Run: headless pygame with SDL's dummy video driver; simulated clock (each Clock.tick advances the game by its frame time, no real sleeping); random seed 0; keys injected as events and as key.get_pressed() state; no mouse input.
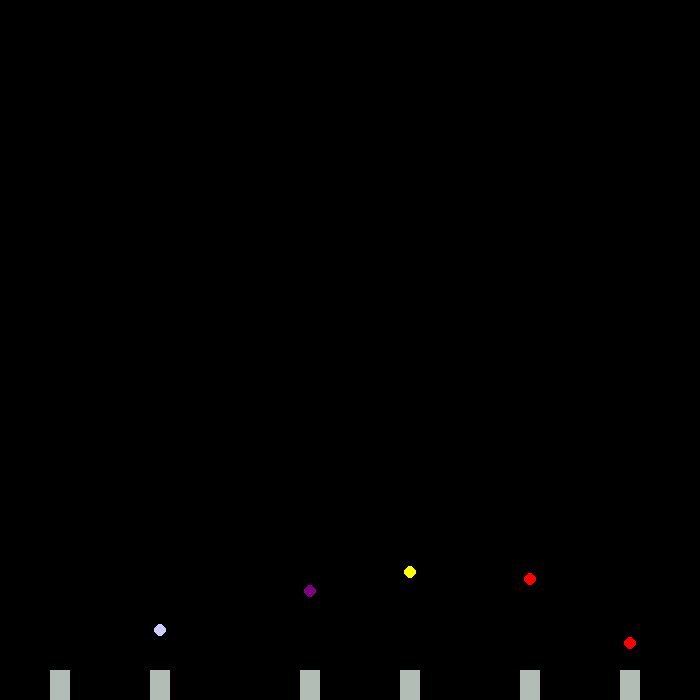
Frame 1 of 4 · flips 1–60 · no input
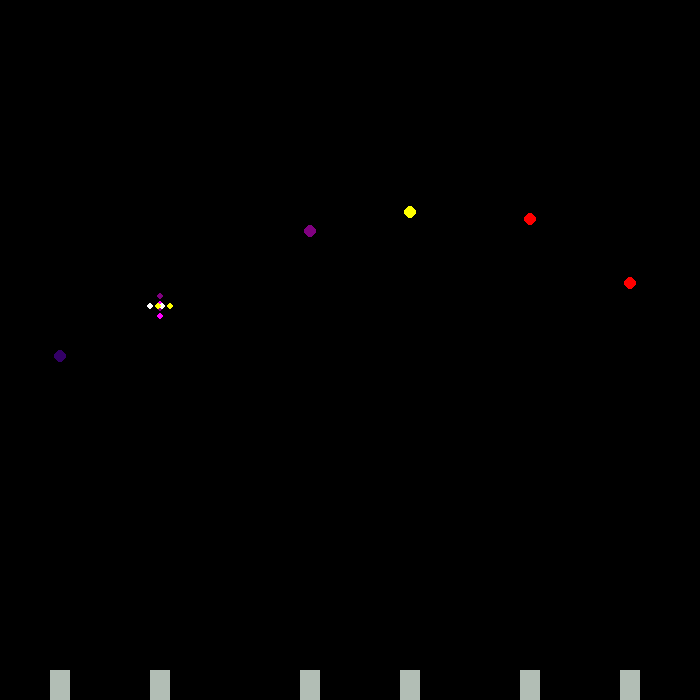
Frame 2 of 4 · flips 61–180 · tapped SPACE, RETURN · held RIGHT (→), D
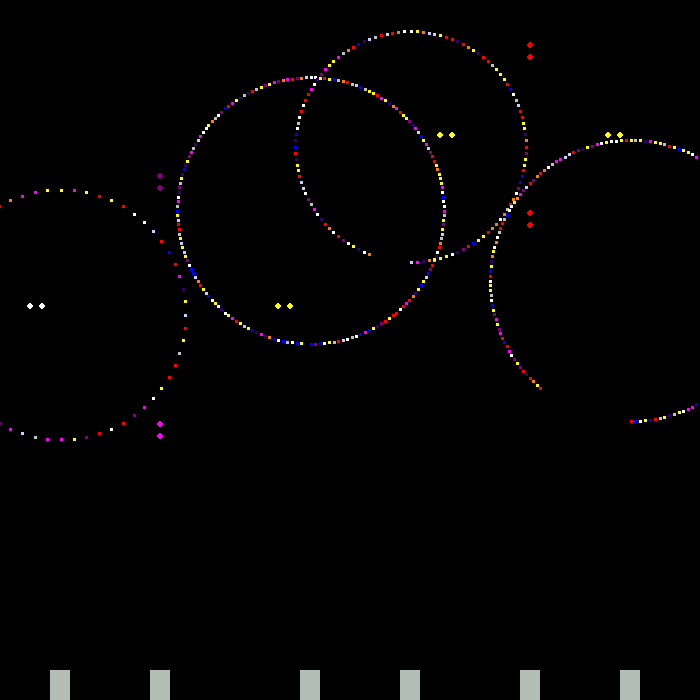
Frame 3 of 4 · flips 181–300 · held DOWN (↓), S
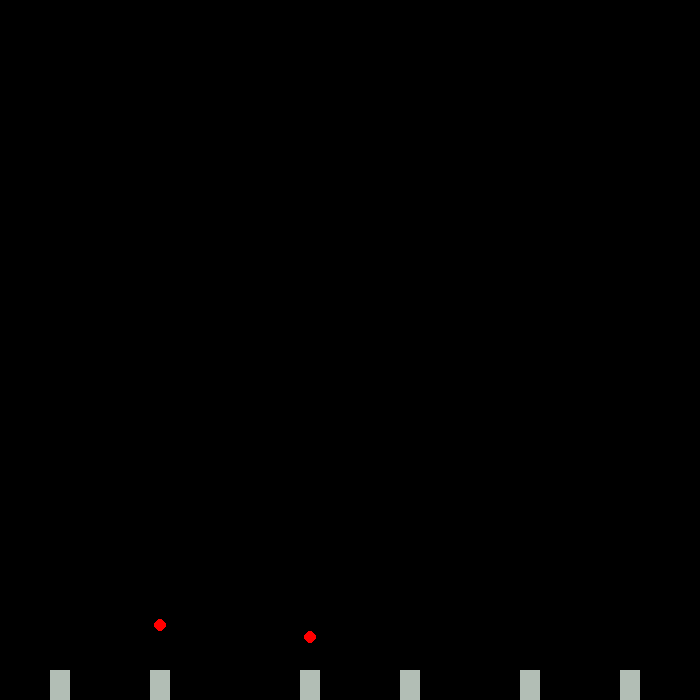
Frame 4 of 4 · flips 301–420 · held LEFT (←), A, UP (↑), W

The pygame program that drew these frames:

import pygame
import time
import math
import random

pygame.init()
WIN=pygame.display.set_mode((700,700))

Colors=[(0,0,255),(255,0,0),(255,255,0),(255,255,255),(255,0,0),(255,128,0),(51,0,102),(204,204,255),(255,255,0),(128,0,128),(255,0,255),(192,192,192),(255,255,255,255),(255,255,0)]

class Projectile:
    VEL=1.2
    def __init__(self,x,y,angle):
        self.x=x
        self.y=y 
        self.angle=angle
        self.color=Colors[random.randint(0,len(Colors)-1)]
    
    def move(self):
        self.x+=math.sin(self.angle)*self.VEL
        self.y+=math.cos(self.angle)*self.VEL
    
    def draw(self):
        pygame.draw.rect(WIN,self.color,(self.x,self.y,3,3))

    
class Projectile_Two:
    VEL=1
    def __init__(self,x,y,direction):
        self.x=x
        self.y=y 
        self.direction=direction 
        self.fired=False 
        self.color=Colors[random.randint(0,len(Colors)-1)]

    def move(self):
        if self.direction=="left":
            self.x-=self.VEL 
        elif self.direction=='up':
            self.y-=self.VEL 
        elif self.direction=='right':
            self.x+=self.VEL 
        else:
            self.y+=self.VEL 
    
    def draw(self):
        pygame.draw.circle(WIN,self.color,(self.x,self.y),3)


class Firework:
    RADIUS=6
    VEL=3
    MAX_HEIGHT=400
    MIN_HEIGHT=100 

    def __init__(self,x,y):
        self.x=x
        self.y=y
        self.exploded=False 
        self.color=Colors[random.randint(0,len(Colors)-1)]
        self.explode_height=random.randint(self.MIN_HEIGHT,self.MAX_HEIGHT)
        self.projectiles_list=[]
        self.num_projectiles=random.randint(50,200)
        self.angle_increment=360//self.num_projectiles
        self.cur_angle=0
        self.fire_work_choice=random.randint(1,4)
        self.delay=0
        self.second_layer=[]
    
    def launch(self):
        if self.y>self.explode_height and not self.exploded:
            self.y-=self.VEL
        else:
            self.exploded=True
    
    def reset(self):
        self.y=random.randint(680,1200)
        self.color=Colors[random.randint(0,len(Colors)-1)]
        self.explode_height=random.randint(self.MIN_HEIGHT,self.MAX_HEIGHT)
        self.fire_work_choice=random.randint(1,4)

    def draw(self):
        if self.y>self.explode_height:
            pygame.draw.circle(WIN,self.color,(self.x,self.y),self.RADIUS)
        
    def explode(self):

        if self.exploded:
            if not len(self.projectiles_list):
                if self.fire_work_choice<4:
                    for i in range(self.num_projectiles):
                        new_projectile=Projectile(self.x,self.y,math.radians(self.cur_angle))
                        self.projectiles_list.append(new_projectile)
                        self.cur_angle+=self.angle_increment
                else:
                    projectile_one=Projectile_Two(self.x,self.y,"up")
                    projectile_two=Projectile_Two(self.x,self.y,"down")
                    projectile_three=Projectile_Two(self.x,self.y,"left")
                    projectile_four=Projectile_Two(self.x,self.y,"right")
                    projectile_five=Projectile_Two(self.x,self.y+12,"up")
                    projectile_six=Projectile_Two(self.x,self.y-12,"down")
                    projectile_seven=Projectile_Two(self.x+12,self.y,"left")
                    projectile_eight=Projectile_Two(self.x-12,self.y,"right")
                    self.projectiles_list=[projectile_one,projectile_two,projectile_three,projectile_four]
                    self.second_layer=[projectile_five,projectile_six,projectile_seven,projectile_eight]

                        
            else:
                for i in range(len(self.projectiles_list)):
                    projectile=self.projectiles_list[i]
                    if self.get_radius(projectile.x,projectile.y,self.x,self.y)>200:
                        self.exploded=False
                        self.reset_after_explode()
                        break
                    projectile.draw()
                    projectile.move()

                    if len(self.second_layer):
                        projectile_two=self.second_layer[i]
                        projectile_two.color=projectile.color
                        if self.get_radius(projectile_two.x,projectile_two.y,self.x,self.y)>150:
                            self.exploded=False 
                            self.reset_after_explode()
                            break
                        projectile_two.draw()
                        projectile_two.move()
                    self.delay+=1


    def reset_after_explode(self):
        self.exploded=False
        self.projectiles_list=[]
        self.second_layer=[]
        self.num_projectiles=random.randint(60,150)
        self.angle_increment=360//self.num_projectiles
        self.cur_angle=0
        self.delay=0
        self.reset()
    
    def get_radius(self,proj_x,proj_y,center_x,center_y):
        dist_x=abs(proj_x-center_x)
        dist_y=abs(proj_y-center_y)
        return math.sqrt(dist_x**2+dist_y**2)


class Launcher:
    WIDTH=20
    HEIGHT=30
    COLOR=(178,190,181)

    def __init__(self,x):
        self.x=x
        self.firework=None
    
    def draw(self):
        pygame.draw.rect(WIN,self.COLOR,(self.x,700-self.HEIGHT,self.WIDTH,self.HEIGHT))

def main():
    run=True 
    clock=pygame.time.Clock()
    launcher=Launcher(50)
    firework=Firework(launcher.x+launcher.WIDTH//2,random.randint(680,900))
    launcher_two=Launcher(150)
    firework_two=Firework(launcher_two.x+launcher_two.WIDTH//2,random.randint(680,900))
    launcher_three=Launcher(300)
    firework_three=Firework(launcher_three.x+launcher_three.WIDTH//2,random.randint(680,900))
    launcher_four=Launcher(400)
    firework_four=Firework(launcher_four.x+launcher_four.WIDTH//2,random.randint(680,900))
    launcher_five=Launcher(520)
    firework_five=Firework(launcher_five.x+launcher_five.WIDTH//2,random.randint(680,900))
    launcher_six=Launcher(620)
    firework_six=Firework(launcher_six.x+launcher_six.WIDTH//2,random.randint(680,900))
    pairs=[(launcher,firework),(launcher_two,firework_two),(launcher_three,firework_three),(launcher_four,firework_four),(launcher_five,firework_five),(launcher_six,firework_six)]
    while run:
        clock.tick(60)
        for event in pygame.event.get():
            if event.type==pygame.QUIT:
                run=False 
        WIN.fill((0,0,0))
        for pair in pairs:
            launcher,firework=pair
            firework.launch()
            firework.draw()
            launcher.draw()
            firework.explode()
            

        pygame.display.update()
    
    pygame.quit()



if __name__=="__main__":
    main()
